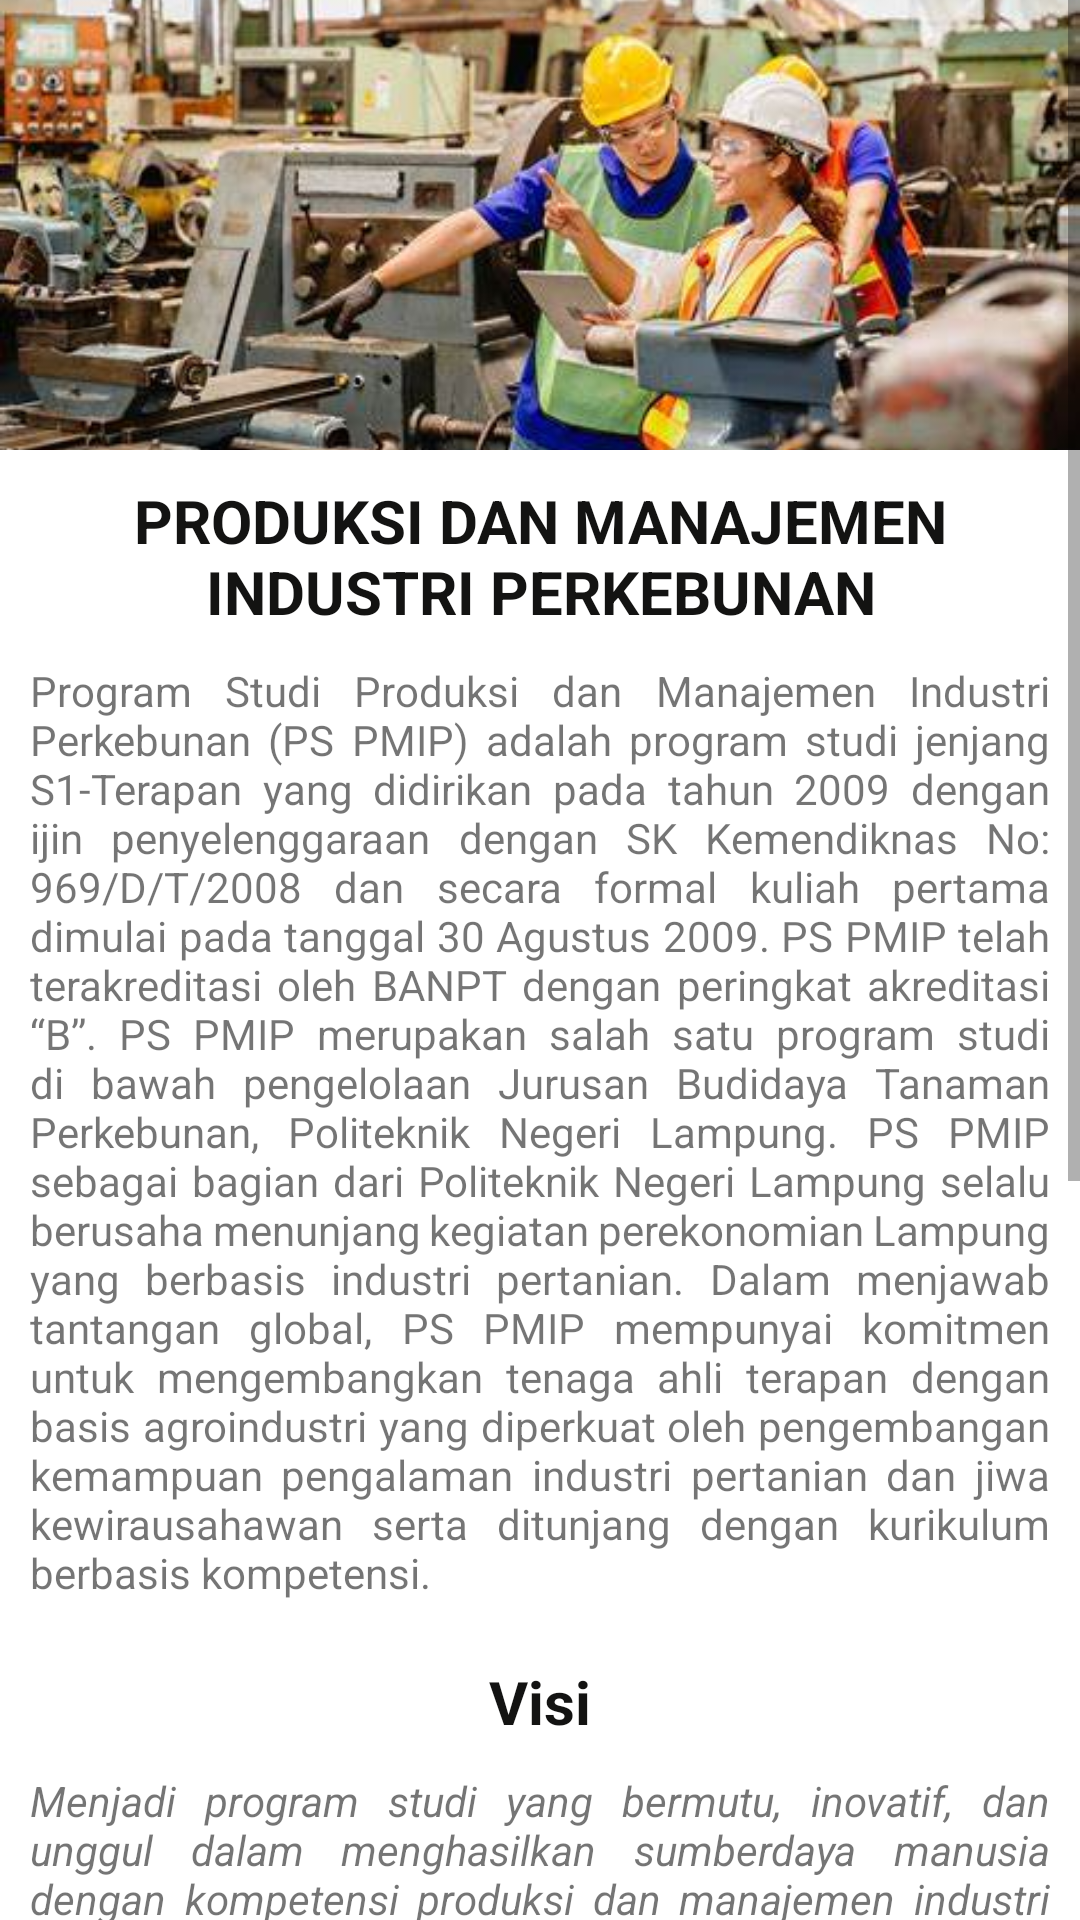

Reconstruct the res/layout file that produces this screen, plus the resources it refers to.
<!-- AndroidManifest.xml: application theme Theme.WonderfullPolinela -->
<!-- res/layout/activity_pmip.xml -->
<?xml version="1.0" encoding="utf-8"?>
<ScrollView xmlns:android="http://schemas.android.com/apk/res/android"
    xmlns:app="http://schemas.android.com/apk/res-auto"
    xmlns:tools="http://schemas.android.com/tools"
    android:layout_width="match_parent"
    android:layout_height="match_parent"
    tools:context=".PmipActivity">

    <RelativeLayout
        android:layout_width="match_parent"
        android:layout_height="match_parent">

        <ImageView
            android:id="@+id/iv_jur1"
            android:layout_width="match_parent"
            android:layout_height="150dp"
            android:scaleType="centerCrop"
            android:src="@drawable/produksi_dan_manajemen_industri_perkebunan" />

        <TextView
            android:layout_width="wrap_content"
            android:layout_height="wrap_content"
            android:layout_alignBottom="@+id/tv_jur1"
            android:layout_centerInParent="true"
            android:textAllCaps="true"
            android:textColor="#131312"
            android:textSize="20sp"
            android:textStyle="bold" />

        <TextView
            android:id="@+id/tv_jur1"
            android:layout_width="wrap_content"
            android:layout_height="wrap_content"
            android:layout_below="@+id/iv_jur1"
            android:layout_centerInParent="true"
            android:layout_marginStart="10dp"
            android:layout_marginTop="10dp"
            android:layout_marginEnd="10dp"
            android:layout_marginBottom="10dp"
            android:text="Produksi dan Manajemen Industri Perkebunan"
            android:textAllCaps="true"
            android:textAlignment="center"
            android:textColor="#131312"
            android:textSize="20sp"
            android:textStyle="bold" />

        <TextView
            android:id="@+id/tv_descPangan"
            android:layout_width="wrap_content"
            android:layout_height="wrap_content"
            android:layout_below="@+id/tv_jur1"
            android:layout_centerInParent="true"
            android:layout_marginStart="10dp"
            android:layout_marginTop="0dp"
            android:layout_marginEnd="10dp"
            android:layout_marginBottom="10dp"
            android:justificationMode="inter_word"
            android:text="@string/desPMIP" />

        <TextView
            android:id="@+id/tv_jur2"
            android:layout_width="wrap_content"
            android:layout_height="wrap_content"
            android:layout_below="@+id/tv_descPangan"
            android:layout_centerInParent="true"
            android:layout_marginStart="10dp"
            android:layout_marginTop="10dp"
            android:layout_marginEnd="10dp"
            android:layout_marginBottom="10dp"
            android:text="Visi"
            android:textColor="#131312"
            android:textSize="20sp"
            android:textStyle="bold" />

        <TextView
            android:id="@+id/tv_visi"
            android:layout_width="wrap_content"
            android:layout_height="wrap_content"
            android:layout_below="@+id/tv_jur2"
            android:layout_centerInParent="true"
            android:layout_marginStart="10dp"
            android:layout_marginTop="0dp"
            android:layout_marginEnd="10dp"
            android:layout_marginBottom="10dp"
            android:justificationMode="inter_word"
            android:text="@string/visiPMIP"
            android:textStyle="italic" />

        <TextView
            android:id="@+id/tv_jur3"
            android:layout_width="wrap_content"
            android:layout_height="wrap_content"
            android:layout_below="@+id/tv_visi"
            android:layout_centerInParent="true"
            android:layout_marginStart="10dp"
            android:layout_marginTop="10dp"
            android:layout_marginEnd="10dp"
            android:layout_marginBottom="10dp"
            android:text="Misi"
            android:textColor="#131312"
            android:textSize="20sp"
            android:textStyle="bold" />

        <TextView
            android:id="@+id/tv_misi1"
            android:layout_width="wrap_content"
            android:layout_height="wrap_content"
            android:layout_below="@+id/tv_jur3"
            android:layout_centerInParent="true"
            android:layout_marginStart="10dp"
            android:layout_marginTop="0dp"
            android:layout_marginEnd="10dp"
            android:layout_marginBottom="10dp"
            android:justificationMode="inter_word"
            android:text="@string/misiPMIP1" />

        <TextView
            android:id="@+id/tv_misi2"
            android:layout_width="wrap_content"
            android:layout_height="wrap_content"
            android:layout_below="@+id/tv_misi1"
            android:layout_centerInParent="true"
            android:layout_marginStart="10dp"
            android:layout_marginTop="0dp"
            android:layout_marginEnd="10dp"
            android:layout_marginBottom="10dp"
            android:justificationMode="inter_word"
            android:text="@string/misiPMIP2" />

        <TextView
            android:id="@+id/tv_misi3"
            android:layout_width="wrap_content"
            android:layout_height="wrap_content"
            android:layout_below="@+id/tv_misi2"
            android:layout_centerInParent="true"
            android:layout_marginStart="10dp"
            android:layout_marginTop="0dp"
            android:layout_marginEnd="10dp"
            android:layout_marginBottom="10dp"
            android:justificationMode="inter_word"
            android:text="@string/misiPMIP3" />

        <TextView
            android:id="@+id/tv_misi4"
            android:layout_width="wrap_content"
            android:layout_height="wrap_content"
            android:layout_below="@+id/tv_misi3"
            android:layout_centerInParent="true"
            android:layout_marginStart="10dp"
            android:layout_marginTop="0dp"
            android:layout_marginEnd="10dp"
            android:layout_marginBottom="10dp"
            android:justificationMode="inter_word"
            android:text="@string/misiPMIP4" />

        <TextView
            android:id="@+id/tv_misi5"
            android:layout_width="wrap_content"
            android:layout_height="wrap_content"
            android:layout_below="@+id/tv_misi4"
            android:layout_centerInParent="true"
            android:layout_marginStart="10dp"
            android:layout_marginTop="0dp"
            android:layout_marginEnd="10dp"
            android:layout_marginBottom="10dp"
            android:justificationMode="inter_word"
            android:text="@string/misiPMIP5" />
    </RelativeLayout>
</ScrollView>
<!-- resources referenced by this layout -->
<resources>
  <!-- drawable produksi_dan_manajemen_industri_perkebunan: jpg bitmap (drawable, 35219 bytes) -->
  <string name="desPMIP">Program Studi Produksi dan Manajemen Industri Perkebunan (PS PMIP) adalah program studi jenjang S1-Terapan yang didirikan pada tahun 2009 dengan ijin penyelenggaraan dengan SK Kemendiknas No: 969/D/T/2008 dan secara formal kuliah pertama dimulai pada tanggal 30 Agustus 2009. PS PMIP telah terakreditasi oleh BANPT dengan peringkat akreditasi “B”. PS PMIP merupakan salah satu program studi di bawah pengelolaan Jurusan Budidaya Tanaman Perkebunan, Politeknik Negeri Lampung. PS PMIP sebagai bagian dari Politeknik Negeri Lampung selalu berusaha menunjang kegiatan perekonomian Lampung yang berbasis industri pertanian. Dalam menjawab tantangan global, PS PMIP mempunyai komitmen untuk mengembangkan tenaga ahli terapan dengan basis agroindustri yang diperkuat oleh pengembangan kemampuan pengalaman industri pertanian dan jiwa kewirausahawan serta ditunjang dengan kurikulum berbasis kompetensi.</string>
  <string name="misiPMIP1">1.	Menyelenggarakan pendidikan tinggi vokasi yang berorientasi pada akhlak mulia, terampil, disiplin, mandiri, dan kompetitif berbasis produksi dan manajemen industri perkebunan.</string>
  <string name="misiPMIP2">2.	Melaksanakan kajian keilmuan dan penelitian terapan untuk menopang pendidikan dan pengajaran berbasis produksi dan manajemen industri perkebunan.</string>
  <string name="misiPMIP3">3.	Melaksanakan pengabdian kepada masyarakat melalui transfer ilmu pengetahuan dan teknologi terapan pada bidang produksi dan manajemen industri perkebunan.</string>
  <string name="misiPMIP4">4.	Menguatkan budaya akademik, organisasi, dan kerja yang berkarakter, dan beretika.</string>
  <string name="misiPMIP5">5.	Melaksanakan kerjasama bidang produksi dan manajemen industri perkebunandengan stakeholders. </string>
      //Pengelolaan Perkebunan Kopi//
  
      //TSLL//
  <string name="visiPMIP">Menjadi program studi yang bermutu, inovatif, dan unggul dalam menghasilkan sumberdaya manusia dengan kompetensi produksi dan manajemen industri perkebunan yang dapat bersaing nasional</string>
  <style name="Theme.WonderfullPolinela" parent="Theme.MaterialComponents.DayNight.DarkActionBar">
          
          <item name="colorPrimary">@color/purple_500</item>
          <item name="colorPrimaryVariant">@color/purple_700</item>
          <item name="colorOnPrimary">@color/white</item>
          
          <item name="colorSecondary">@color/teal_200</item>
          <item name="colorSecondaryVariant">@color/teal_700</item>
          <item name="colorOnSecondary">@color/black</item>
          
          <item name="android:statusBarColor" tools:targetApi="l">?attr/colorPrimaryVariant</item>
          
      </style>
  <color name="purple_500">#FF6200EE</color>
  <color name="purple_700">#FF3700B3</color>
  <color name="white">#FFFFFFFF</color>
  <color name="teal_200">#FF03DAC5</color>
  <color name="teal_700">#FF018786</color>
  <color name="black">#FF000000</color>
</resources>
